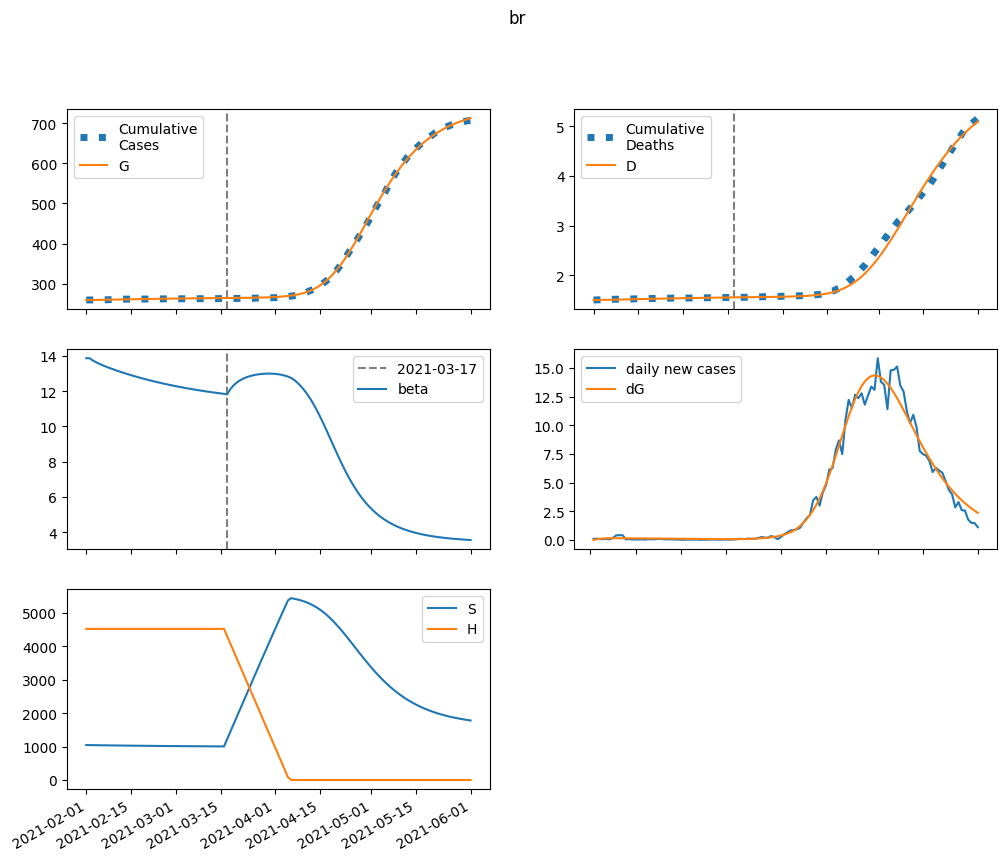

Data behind this chart, as committed beside it:
series, 2021-02-01, 2021-02-02, 2021-02-03, 2021-02-04, 2021-02-05, 2021-02-06, 2021-02-07, 2021-02-08, 2021-02-09, 2021-02-10, 2021-02-11, 2021-02-12, 2021-02-13, 2021-02-14, 2021-02-15, 2021-02-16, 2021-02-17, 2021-02-18, 2021-02-19, 2021-02-20, 2021-02-21, 2021-02-22, 2021-02-23
S, 1047580, 1045369, 1043522, 1041896, 1040406, 1039007, 1037668, 1036375, 1035119, 1033892, 1032693, 1031520, 1030371, 1029245, 1028143, 1027063, 1026006, 1024972, 1023959, 1022969, 1022000, 1021053, 1020127
E, 0.0, 2212, 3467, 4167, 4542, 4728, 4803, 4812, 4783, 4731, 4665, 4592, 4514, 4433, 4350, 4267, 4184, 4100, 4017, 3934, 3851, 3769, 3687
I, 1928, 1729, 1622, 1567, 1541, 1529, 1525, 1524, 1523, 1521, 1518, 1512, 1506, 1497, 1486, 1474, 1461, 1446, 1430, 1413, 1394, 1376, 1356
A, 13922, 11653, 10272, 9412, 8856, 8478, 8206, 7996, 7822, 7670, 7530, 7398, 7270, 7144, 7020, 6897, 6774, 6652, 6530, 6409, 6287, 6166, 6046
IH, 0.0, 77.13, 108.6, 120.5, 124.4, 125.3, 125.3, 125.1, 125, 124.9, 124.8, 124.6, 124.3, 123.8, 123.2, 122.5, 121.7, 120.7, 119.6, 118.4, 117.1, 115.7, 114.3
IN, 122.1, 221.4, 289.6, 338.3, 374.5, 402.3, 424.1, 441.6, 455.8, 467.3, 476.5, 483.8, 489.4, 493.5, 496.3, 497.9, 498.4, 498, 496.7, 494.7, 491.9, 488.5, 484.6
D, 1501, 1501, 1502, 1503, 1505, 1506, 1507, 1509, 1510, 1512, 1513, 1515, 1516, 1517, 1519, 1520, 1522, 1523, 1524, 1526, 1527, 1528, 1530
R, 0.0, 2292, 4270, 6050, 7705, 9278, 10795, 12271, 13717, 15136, 16533, 17909, 19265, 20600, 21916, 23212, 24487, 25742, 26977, 28191, 29385, 30557, 31709
G, 259563, 259563, 259635, 259748, 259883, 260031, 260185, 260341, 260497, 260653, 260806, 260958, 261107, 261254, 261398, 261540, 261678, 261814, 261948, 262078, 262206, 262331, 262454
H, 4524388, 4524388, 4524388, 4524388, 4524388, 4524388, 4524388, 4524388, 4524388, 4524388, 4524388, 4524388, 4524388, 4524388, 4524388, 4524388, 4524388, 4524388, 4524388, 4524388, 4524388, 4524388, 4524388
beta, 13.87, 13.87, 13.74, 13.64, 13.55, 13.47, 13.4, 13.33, 13.26, 13.2, 13.13, 13.07, 13.02, 12.96, 12.9, 12.85, 12.8, 12.75, 12.7, 12.65, 12.6, 12.56, 12.52
